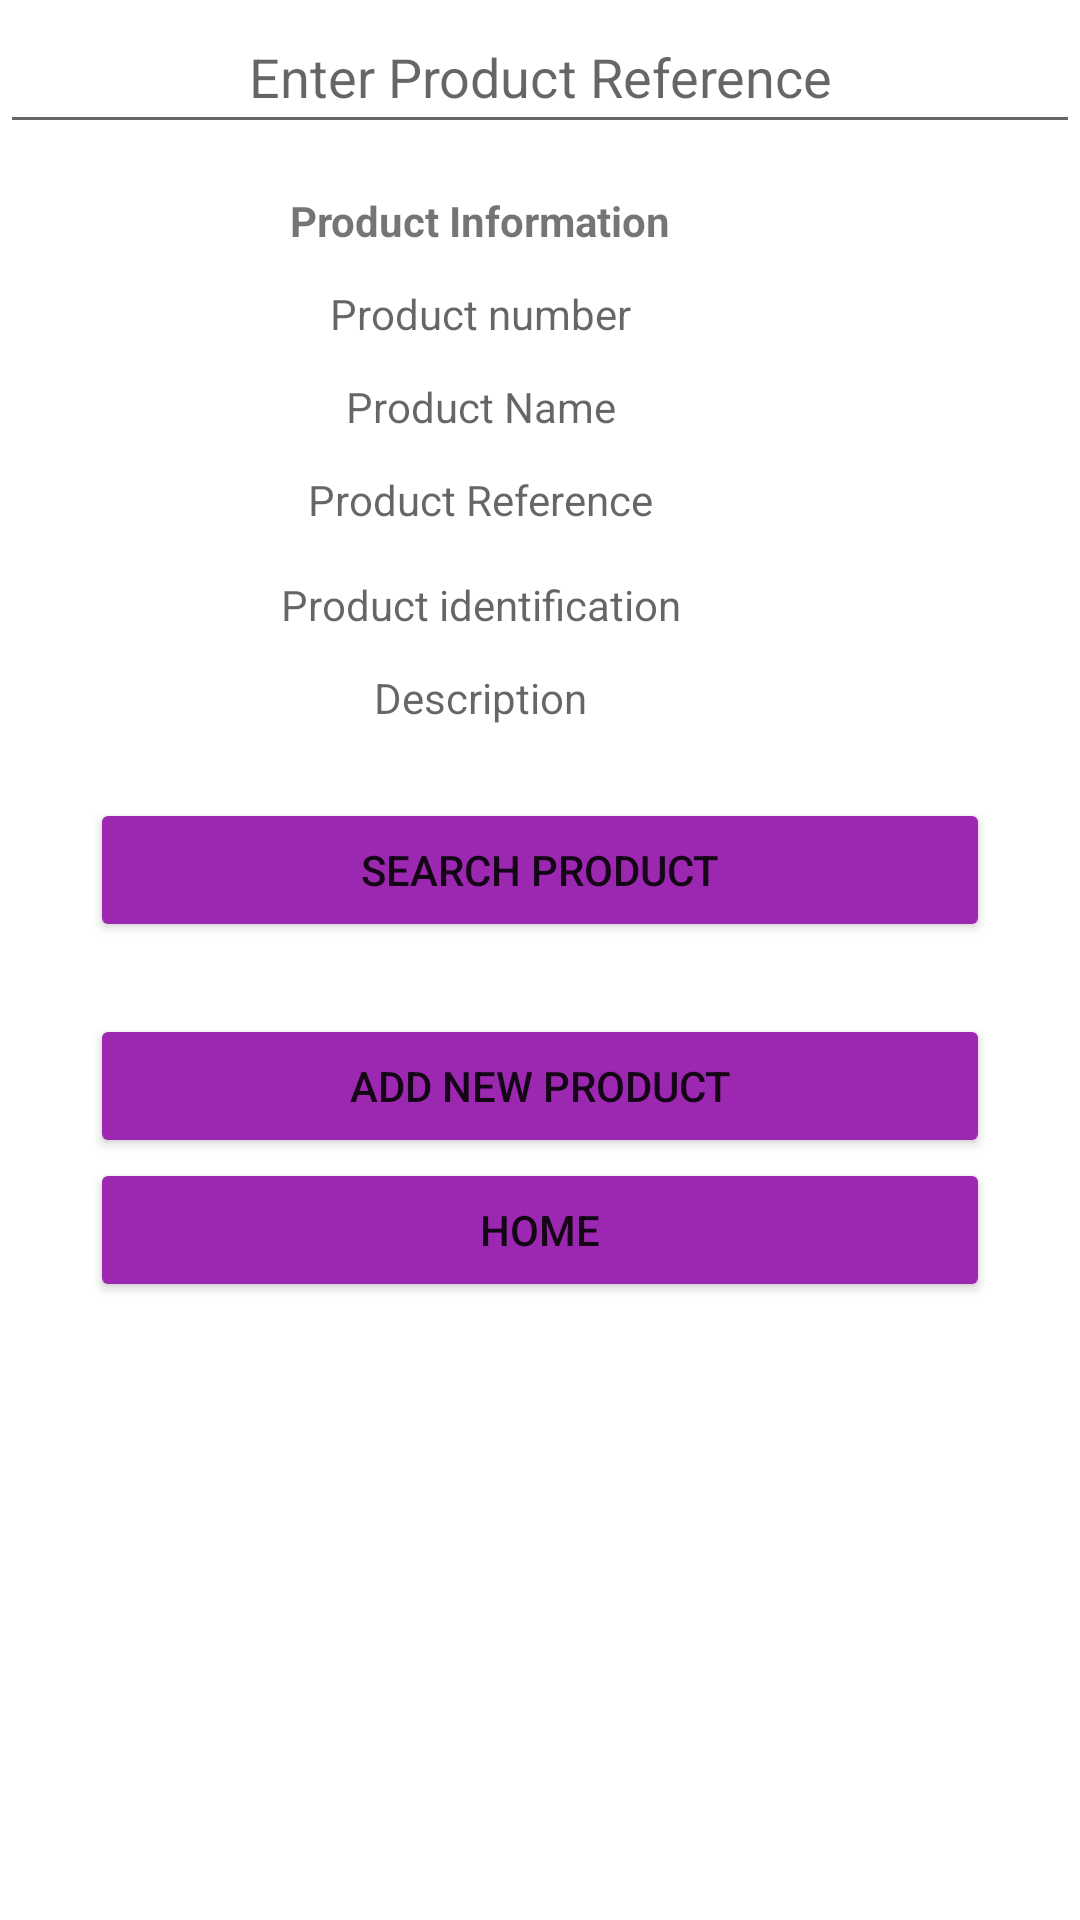

Here is an Android app screen rendered from its layout file. Give the layout XML and the strings, colors and styles it references.
<!-- AndroidManifest.xml: application theme Theme.AppInventory -->
<!-- res/layout/activity_check_product.xml -->
<?xml version="1.0" encoding="utf-8"?>
<layout xmlns:tools="http://schemas.android.com/tools"
    xmlns:android="http://schemas.android.com/apk/res/android"
    xmlns:app="http://schemas.android.com/apk/res-auto">
<androidx.constraintlayout.widget.ConstraintLayout
    android:layout_width="match_parent"
    android:layout_height="match_parent"
    tools:context=".CheckProductActivity">


    <EditText
        android:id="@+id/etProductreference1"
        android:layout_width="0dp"
        android:layout_height="wrap_content"
        android:ems="10"
        android:hint="Enter Product Reference"
        android:inputType="textPersonName"
        android:minHeight="48dp"
        android:textAlignment="center"
        app:layout_constraintEnd_toEndOf="parent"
        app:layout_constraintHorizontal_bias="0.0"
        app:layout_constraintStart_toStartOf="parent"
        tools:layout_editor_absoluteY="259dp"
        tools:ignore="MissingConstraints" />

    <TextView
        android:id="@+id/txtIdProd"
        android:layout_width="0dp"
        android:layout_height="wrap_content"
        android:layout_marginTop="12dp"
        android:layout_marginRight="40dp"
        android:hint="Product number"
        android:textAlignment="center"
        app:layout_constraintEnd_toEndOf="parent"
        app:layout_constraintHorizontal_bias="0.25"
        app:layout_constraintStart_toStartOf="parent"
        app:layout_constraintTop_toBottomOf="@+id/textView17" />

    <TextView
        android:id="@+id/txtProductIdentification"
        android:layout_width="0dp"
        android:layout_height="wrap_content"
        android:layout_marginTop="16dp"
        android:layout_marginRight="40dp"
        android:hint="@string/product_identification"
        android:textAlignment="center"
        app:layout_constraintEnd_toEndOf="parent"
        app:layout_constraintStart_toStartOf="parent"
        app:layout_constraintTop_toBottomOf="@+id/txtProductReference" />

    <TextView
        android:id="@+id/txtProductReference"
        android:layout_width="0dp"
        android:layout_height="wrap_content"
        android:layout_marginTop="12dp"
        android:layout_marginRight="40dp"
        android:hint="@string/product_reference"
        android:textAlignment="center"
        app:layout_constraintEnd_toEndOf="parent"
        app:layout_constraintStart_toStartOf="parent"
        app:layout_constraintTop_toBottomOf="@+id/txtProductName" />

    <TextView
        android:id="@+id/txtProductName"
        android:layout_width="0dp"
        android:layout_height="wrap_content"
        android:layout_marginTop="12dp"
        android:layout_marginRight="40dp"
        android:hint="Product Name"
        android:textAlignment="center"
        app:layout_constraintEnd_toEndOf="parent"
        app:layout_constraintHorizontal_bias="0.4"
        app:layout_constraintStart_toStartOf="parent"
        app:layout_constraintTop_toBottomOf="@+id/txtIdProd" />

    <TextView
        android:id="@+id/txtProductDescription"
        android:layout_width="0dp"
        android:layout_height="wrap_content"
        android:layout_marginTop="12dp"
        android:layout_marginRight="40dp"
        android:hint="Description"
        android:textAlignment="center"
        app:layout_constraintEnd_toEndOf="parent"
        app:layout_constraintStart_toStartOf="parent"
        app:layout_constraintTop_toBottomOf="@+id/txtProductIdentification" />

    <TextView
        android:id="@+id/textView17"
        android:layout_width="0dp"
        android:layout_height="wrap_content"
        android:layout_marginTop="16dp"
        android:layout_marginRight="40dp"
        android:text="Product Information"
        android:textAlignment="center"
        android:textStyle="bold"
        app:layout_constraintEnd_toEndOf="parent"
        app:layout_constraintStart_toStartOf="parent"
        app:layout_constraintTop_toBottomOf="@+id/etProductreference1" />

    <Button
        android:id="@+id/btnSearchProduct"
        android:layout_width="0dp"
        android:layout_height="wrap_content"
        android:layout_marginLeft="30dp"
        android:layout_marginTop="24dp"
        android:layout_marginRight="30dp"
        android:backgroundTint="#9C27B0"
        android:onClick="Consult"
        android:text="search product"
        app:cornerRadius="20dp"
        app:layout_constraintEnd_toEndOf="parent"
        app:layout_constraintStart_toStartOf="parent"
        app:layout_constraintTop_toBottomOf="@+id/txtProductDescription" />

    <Button
        android:id="@+id/btnAddNewProduct"
        android:layout_width="0dp"
        android:layout_height="wrap_content"
        android:layout_marginLeft="30dp"
        android:layout_marginTop="24dp"
        android:layout_marginRight="30dp"
        android:backgroundTint="#9C27B0"
        android:onClick="goAddNewProduct"
        android:text="ADD NEW PRODUCT"
        app:cornerRadius="20dp"
        app:layout_constraintEnd_toEndOf="parent"
        app:layout_constraintStart_toStartOf="parent"
        app:layout_constraintTop_toBottomOf="@+id/btnSearchProduct" />

    <Button
        android:id="@+id/btngoHome"
        android:layout_width="0dp"
        android:layout_height="wrap_content"
        android:layout_marginLeft="30dp"
        android:layout_marginRight="30dp"
        android:backgroundTint="#9C27B0"
        android:onClick="goHome"
        android:text="Home"
        app:cornerRadius="20dp"
        app:layout_constraintBottom_toBottomOf="parent"
        app:layout_constraintEnd_toEndOf="parent"
        app:layout_constraintStart_toStartOf="parent"
        app:layout_constraintTop_toBottomOf="@+id/btnAddNewProduct"
        app:layout_constraintVertical_bias="0.0" />

    <ImageView
        android:id="@+id/imageView5"
        android:layout_width="0dp"
        android:layout_height="275dp"
        android:layout_marginBottom="4dp"
        app:layout_constraintBottom_toTopOf="@+id/etProductreference1"
        app:layout_constraintEnd_toEndOf="parent"
        app:layout_constraintHorizontal_bias="0.493"
        app:layout_constraintStart_toStartOf="parent"
        app:srcCompat="@drawable/ic_confirmed_bro" />

</androidx.constraintlayout.widget.ConstraintLayout>
</layout>
<!-- resources referenced by this layout -->
<resources>
  <!-- drawable ic_confirmed_bro: vector/xml drawable (drawable, 20458 chars, omitted) -->
  <string name="product_identification">Product identification</string>
  <string name="product_reference">Product Reference</string>
  <style name="Theme.AppInventory" parent="Theme.MaterialComponents.DayNight.DarkActionBar">
          
          <item name="colorPrimary">@color/purple_500</item>
          <item name="colorPrimaryVariant">@color/purple_700</item>
          <item name="colorOnPrimary">@color/white</item>
          
          <item name="colorSecondary">@color/teal_200</item>
          <item name="colorSecondaryVariant">@color/teal_700</item>
          <item name="colorOnSecondary">@color/black</item>
          
          <item name="android:statusBarColor" tools:targetApi="l">?attr/colorPrimaryVariant</item>
          
      </style>
  <!-- not gathered from this repository: default colours our renderer supplied (Android Studio template values) -->
  <color name="purple_500">#FF6200EE</color>
  <color name="purple_700">#FF3700B3</color>
  <color name="teal_200">#FF03DAC5</color>
  <color name="teal_700">#FF018786</color>
  <color name="black">#FF000000</color>
  <color name="white">#FFFFFFFF</color>
</resources>
